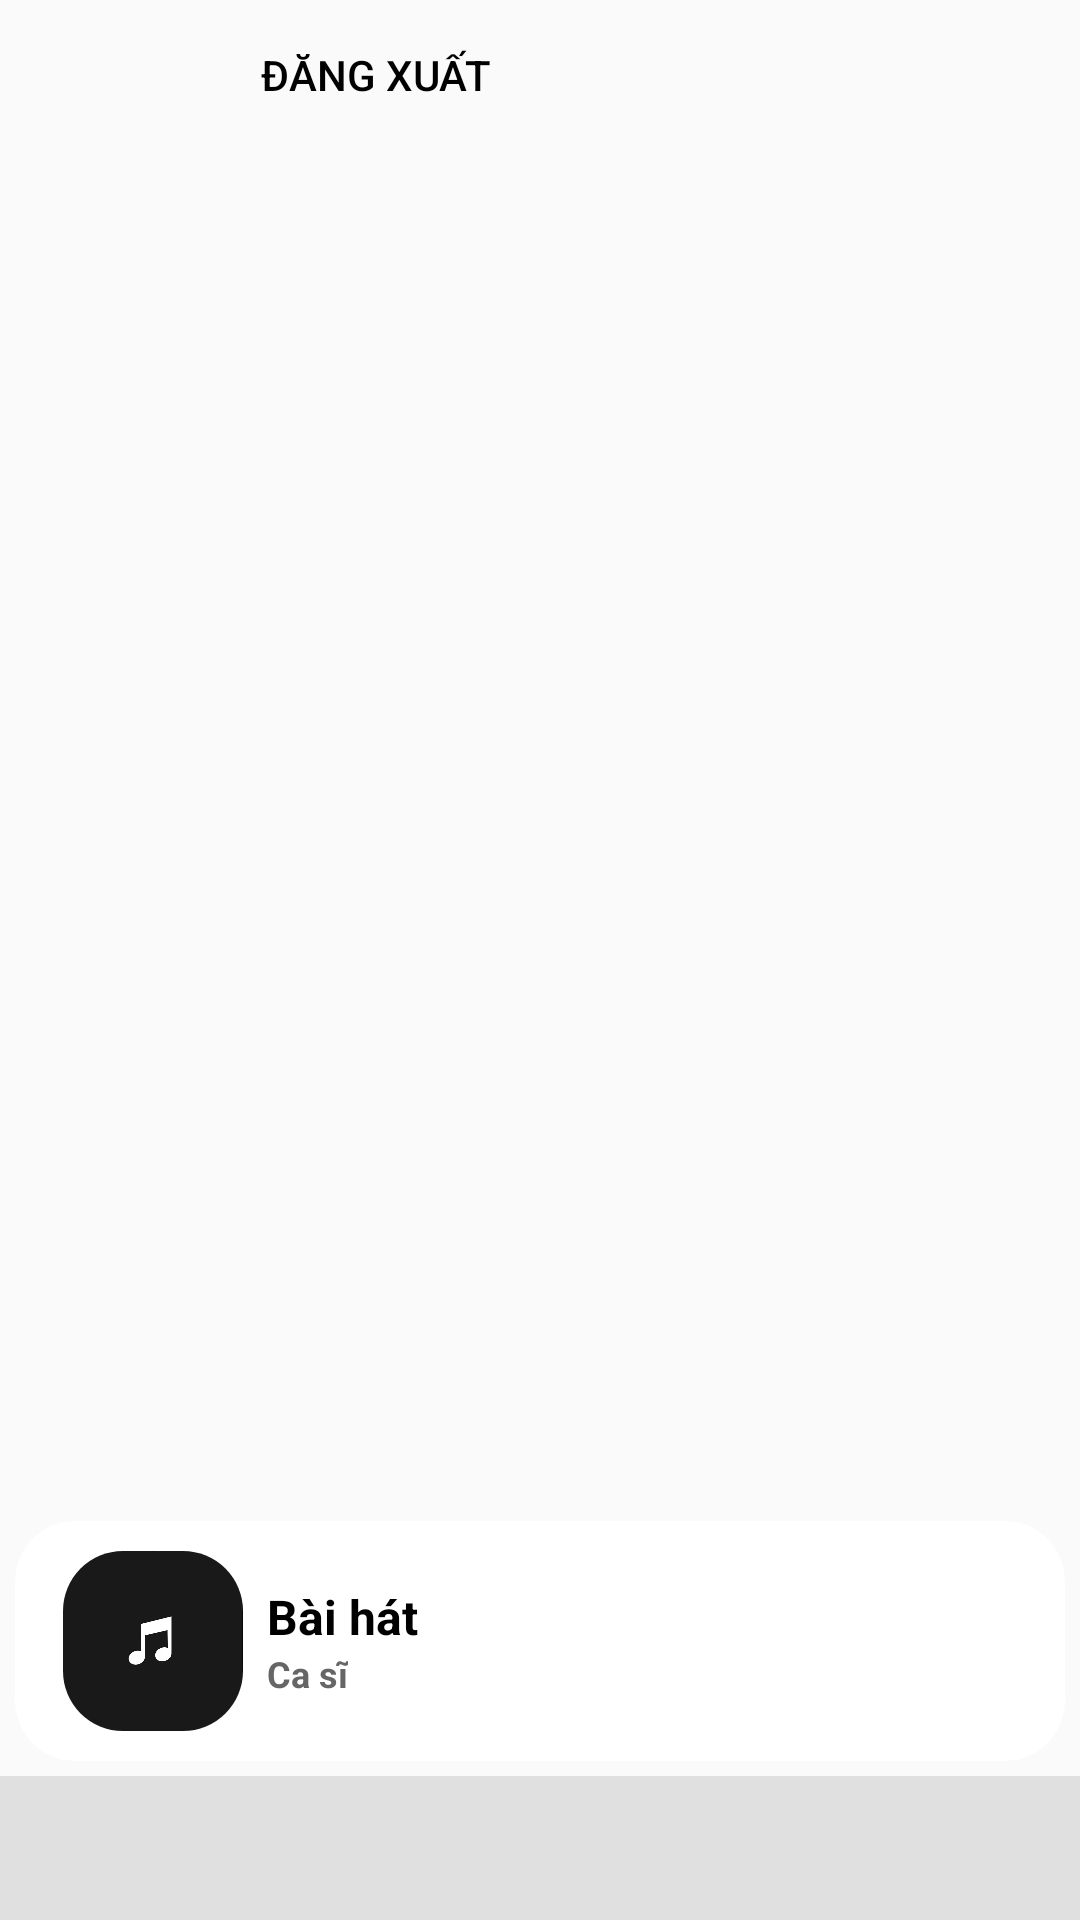

Write the Android layout XML for this screen, with the resource values it uses.
<!-- AndroidManifest.xml: application theme AppTheme -->
<!-- res/layout/activity_main.xml -->
<?xml version="1.0" encoding="utf-8"?>
<LinearLayout xmlns:android="http://schemas.android.com/apk/res/android"
    xmlns:app="http://schemas.android.com/apk/res-auto"
    xmlns:tools="http://schemas.android.com/tools"
    android:layout_width="match_parent"
    android:layout_height="match_parent"
    android:orientation="vertical"
    tools:context=".Activity.MainActivity">
    <Button
        android:id="@+id/btnLogout"
        android:layout_width="250dp"
        android:layout_height="50dp"
        android:background="@drawable/custom_button"
        android:text="Đăng xuất"
        android:textColor="@android:color/black" />

    <androidx.viewpager.widget.ViewPager
        android:id="@+id/myViewPager"
        android:layout_width="match_parent"
        android:layout_height="0dp"
        android:layout_weight="1"
        android:contentDescription="Trang hiển thị bài hát và CD nhạc" />

    <androidx.appcompat.widget.Toolbar
        android:id="@+id/nowPlayingToolbar"
        android:layout_width="match_parent"
        android:layout_height="wrap_content"
        android:layout_margin="5dp"
        android:paddingTop="10dp"
        android:paddingBottom="10dp"
        android:background="@drawable/rounded_corner"
        android:clipToOutline="true"
        android:theme="@style/ThemeOverlay.AppCompat.Dark.ActionBar">

        <LinearLayout
            android:layout_width="match_parent"
            android:layout_height="wrap_content"
            android:orientation="horizontal"
            android:gravity="start|center_vertical"
            >

            <ImageView
                android:id="@+id/imgNowPlaying"
                android:layout_width="60dp"
                android:layout_height="60dp"
                android:src="@drawable/no_music"
                android:scaleType="centerCrop"
                android:layout_marginEnd="8dp"
                android:background="@drawable/rounded_corner"
                android:clipToOutline="true"
                />

            <LinearLayout
                android:layout_width="0dp"
                android:layout_height="wrap_content"
                android:layout_weight="1"
                android:orientation="vertical">

                <TextView
                    android:id="@+id/tvNowPlaying"
                    android:layout_width="wrap_content"
                    android:layout_height="wrap_content"
                    android:text="Bài hát"
                    android:textSize="16sp"
                    android:textColor="#000000"
                    android:textStyle="bold"
                    android:maxLines="1"
                    android:ellipsize="end" />

                <TextView
                    android:id="@+id/tvNowPlayingSinger"
                    android:layout_width="wrap_content"
                    android:layout_height="wrap_content"
                    android:text="Ca sĩ"
                    android:textColor="#666666"
                    android:textSize="12sp"
                    android:maxLines="1"
                    android:ellipsize="end"
                    android:textStyle="bold"/>
            </LinearLayout>

            <TextView
                android:id="@+id/tv_timeSong"
                android:layout_width="wrap_content"
                android:layout_height="wrap_content"
                android:text="0:00"
                android:textColor="#FFFFFF"
                android:textSize="14sp" />
        </LinearLayout>
    </androidx.appcompat.widget.Toolbar>

    <com.google.android.material.tabs.TabLayout
        android:id="@+id/myTablayout"
        android:layout_width="match_parent"
        android:layout_height="wrap_content"
        android:contentDescription="Chọn bài hát hoặc CD nhạc"
        app:tabIndicatorColor="#8b47d9"
        app:tabIndicatorHeight="2dp"
        app:tabMode="fixed"
        app:tabSelectedTextColor="#333333"
        android:background="#E0E0E0"
        />

</LinearLayout>
<!-- resources referenced by this layout -->
<resources>
  <!-- drawable no_music: jpg bitmap (drawable, 7484 bytes) -->
  <!-- drawable rounded_corner (drawable) -->
  <shape xmlns:android="http://schemas.android.com/apk/res/android"
      android:shape="rectangle">
      <solid android:color="#FFFFFF" android:alpha="0" /> 
      <corners android:radius="20dp" /> 
  </shape>
  <style name="AppTheme" parent="Theme.AppCompat.Light.NoActionBar">
          
          <item name="colorPrimary">@color/colorPrimary</item>
          <item name="colorPrimaryDark">@color/colorPrimaryDark</item>
          <item name="colorAccent">@color/colorAccent</item>
      </style>
  <color name="colorPrimary">#3F51B5</color>
  <color name="colorPrimaryDark">#303F9F</color>
  <color name="colorAccent">#FF4081</color>
</resources>
